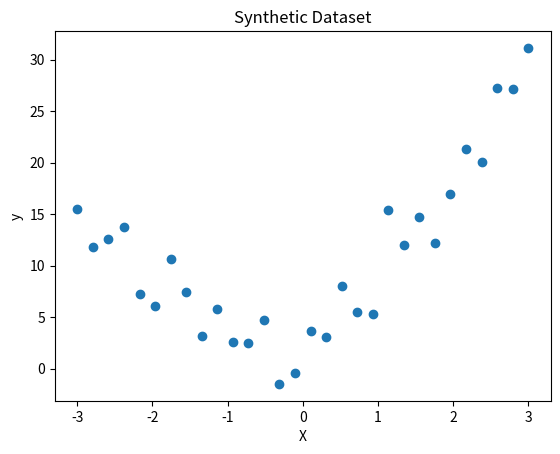

Recreate this plot in Python.
import numpy as np
import matplotlib.pyplot as plt

np.random.seed(42)

X = np.linspace(-3, 3, 30)

y = 2 * X**2 + 3 * X + 5 + np.random.normal(0, 3, 30)

plt.scatter(X, y)

plt.xlabel("X")
plt.ylabel("y")
plt.title("Synthetic Dataset")

plt.show()
